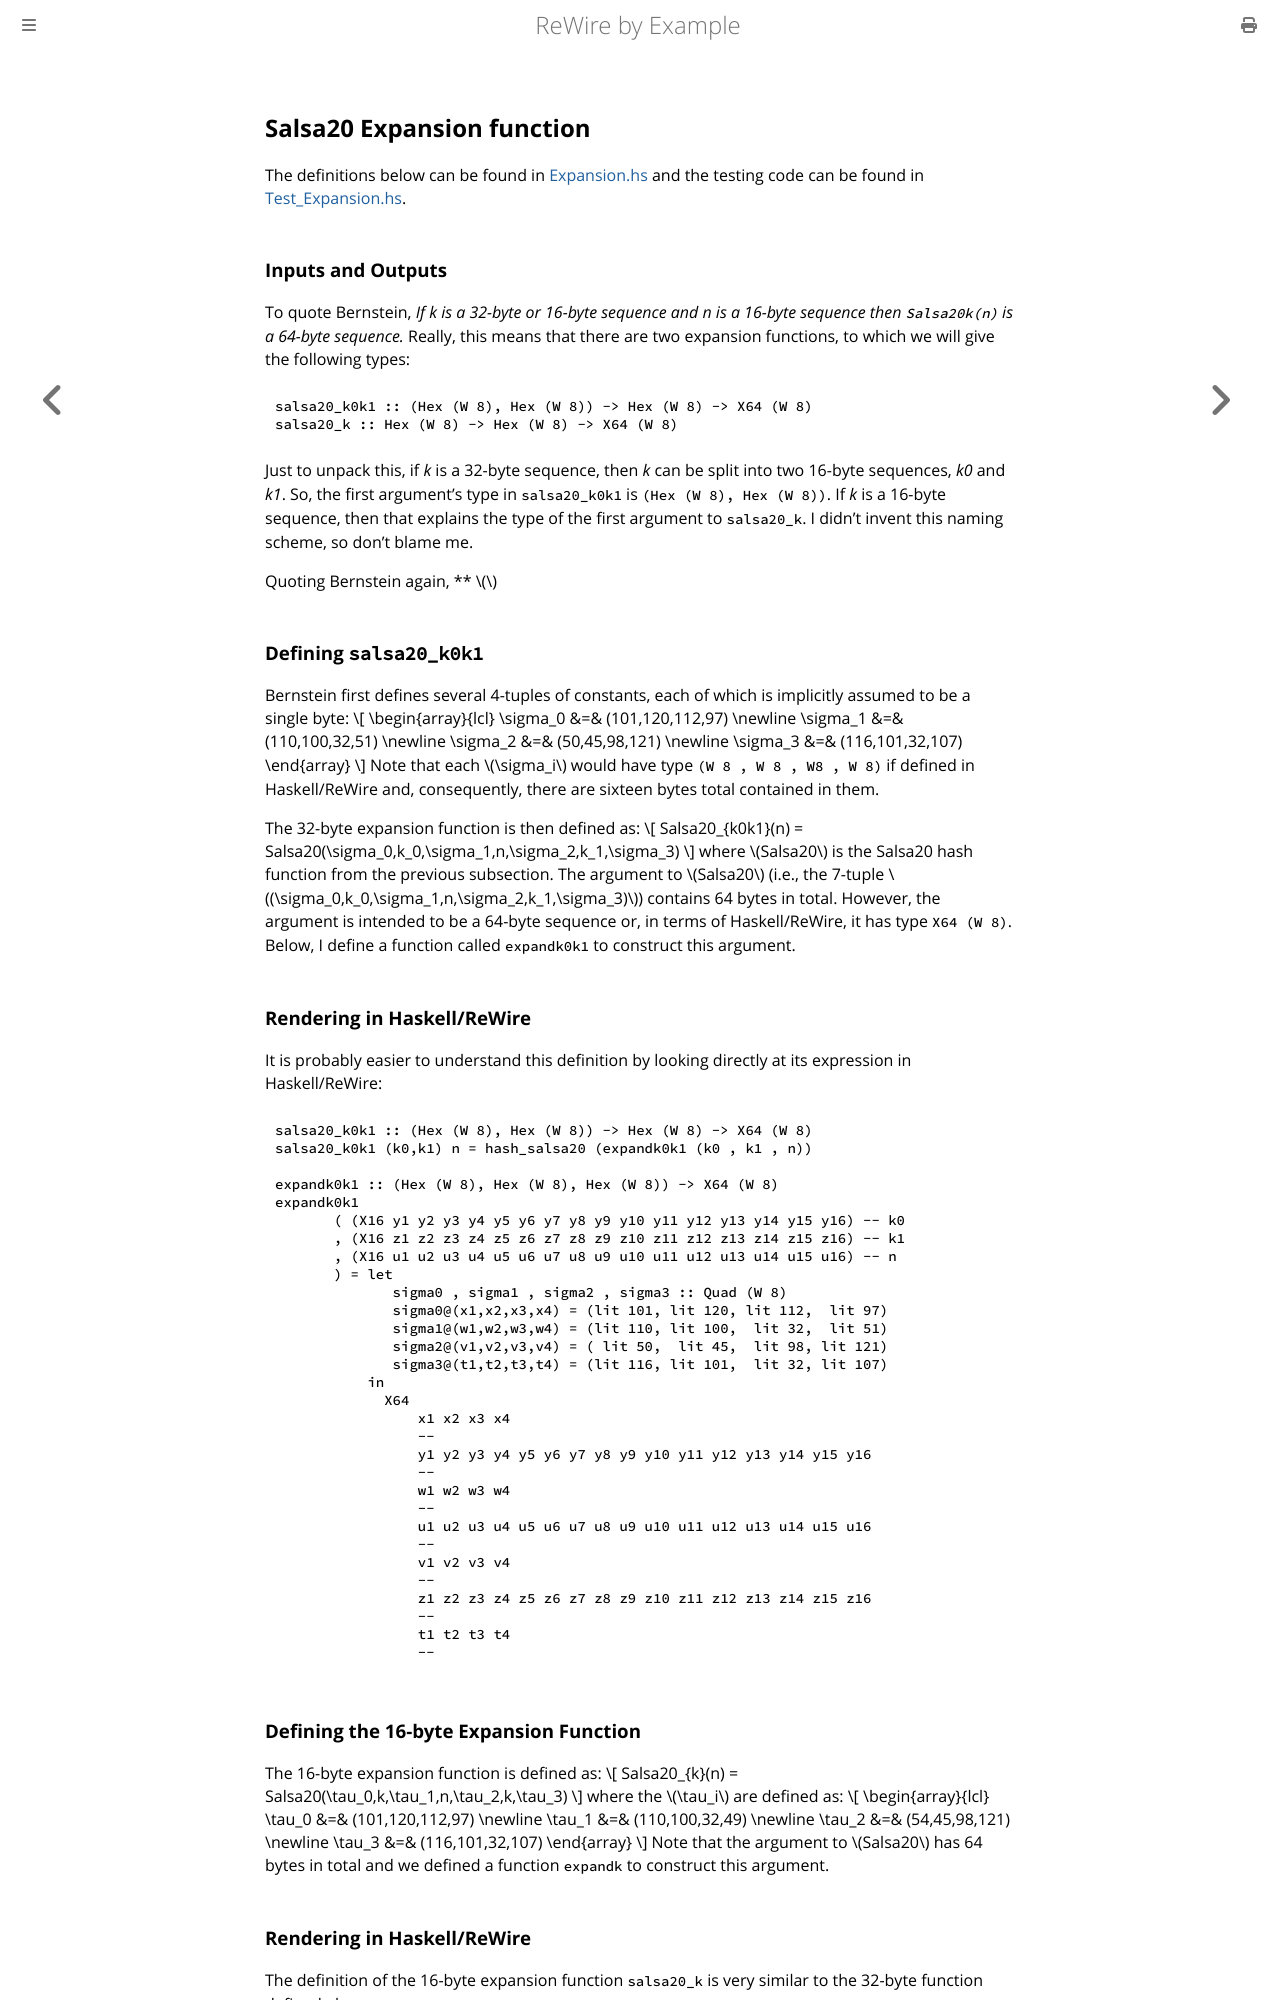

repository: harrisonwl/rewire-by-example · page: chapters/salsa20/expansionfunction.html · generator: mdbook

## Salsa20 Expansion function

The definitions below can be found in [Expansion.hs](https://github.com/harrisonwl/rwcrypto/blob/main/src/salsa20/Expansion.hs) and the testing code can be found in [Test_Expansion.hs](https://github.com/harrisonwl/rwcrypto/blob/main/src/salsa20/Test_Expansion.hs).

### Inputs and Outputs

To quote Bernstein, *If k is a 32-byte or 16-byte sequence and n is a 16-byte sequence then `Salsa20k(n)` is a 64-byte sequence.* Really, this means that there are two expansion functions, to which we will give the following types:
```haskell
salsa20_k0k1 :: (Hex (W 8), Hex (W 8)) -> Hex (W 8) -> X64 (W 8)
salsa20_k :: Hex (W 8) -> Hex (W 8) -> X64 (W 8)
```
Just to unpack this, if *k* is a 32-byte sequence, then *k* can be split into two 16-byte sequences, *k0* and *k1*. So, the first argument's type in `salsa20_k0k1` is `(Hex (W 8), Hex (W 8))`. If *k* is a 16-byte sequence, then that explains the type of the first argument to `salsa20_k`. I didn't invent this naming scheme, so don't blame me.

Quoting Bernstein again, ** \\(\\)

### Defining `salsa20_k0k1`

Bernstein first defines several 4-tuples of constants, each of which is implicitly assumed to be a single byte:
\\[
\begin{array}{lcl}
\sigma_0 &=& (101,120,112,97)
\newline
\sigma_1 &=& (110,100,32,51)
\newline
\sigma_2 &=& (50,45,98,121)
\newline
\sigma_3 &=& (116,101,32,107)
\end{array}
\\]
Note that each \\(\sigma_i\\) would have type `(W 8 , W 8 , W8 , W 8)` if defined in Haskell/ReWire and, consequently, there are sixteen bytes total contained in them.

The 32-byte expansion function is then defined as:
\\[
Salsa20_{k0k1}(n) = Salsa20(\sigma_0,k_0,\sigma_1,n,\sigma_2,k_1,\sigma_3)
\\]
where \\(Salsa20\\) is the Salsa20 hash function from the previous subsection. The argument to \\(Salsa20\\) (i.e., the 7-tuple \\((\sigma_0,k_0,\sigma_1,n,\sigma_2,k_1,\sigma_3)\\)) contains 64 bytes in total. However, the argument is intended to be a 64-byte sequence or, in terms of Haskell/ReWire, it has type `X64 (W 8)`. Below, I define a function called `expandk0k1` to construct this argument.

### Rendering in Haskell/ReWire

It is probably easier to understand this definition by looking directly at its expression in Haskell/ReWire:
```haskell
salsa20_k0k1 :: (Hex (W 8), Hex (W 8)) -> Hex (W 8) -> X64 (W 8)
salsa20_k0k1 (k0,k1) n = hash_salsa20 (expandk0k1 (k0 , k1 , n))

expandk0k1 :: (Hex (W 8), Hex (W 8), Hex (W 8)) -> X64 (W 8)
expandk0k1 
       ( (X16 y1 y2 y3 y4 y5 y6 y7 y8 y9 y10 y11 y12 y13 y14 y15 y16) -- k0
       , (X16 z1 z2 z3 z4 z5 z6 z7 z8 z9 z10 z11 z12 z13 z14 z15 z16) -- k1
       , (X16 u1 u2 u3 u4 u5 u6 u7 u8 u9 u10 u11 u12 u13 u14 u15 u16) -- n
       ) = let
              sigma0 , sigma1 , sigma2 , sigma3 :: Quad (W 8)
              sigma0@(x1,x2,x3,x4) = (lit 101, lit 120, lit 112,  lit 97)
              sigma1@(w1,w2,w3,w4) = (lit 110, lit 100,  lit 32,  lit 51)
              sigma2@(v1,v2,v3,v4) = ( lit 50,  lit 45,  lit 98, lit 121)
              sigma3@(t1,t2,t3,t4) = (lit 116, lit 101,  lit 32, lit 107)
           in
             X64
                 x1 x2 x3 x4
                 --
                 y1 y2 y3 y4 y5 y6 y7 y8 y9 y10 y11 y12 y13 y14 y15 y16
                 --
                 w1 w2 w3 w4
                 --
                 u1 u2 u3 u4 u5 u6 u7 u8 u9 u10 u11 u12 u13 u14 u15 u16
                 --
                 v1 v2 v3 v4
                 --
                 z1 z2 z3 z4 z5 z6 z7 z8 z9 z10 z11 z12 z13 z14 z15 z16
                 --
                 t1 t2 t3 t4
                 --
```

### Defining the 16-byte Expansion Function

The 16-byte expansion function is  defined as:
\\[
Salsa20_{k}(n) = Salsa20(\tau_0,k,\tau_1,n,\tau_2,k,\tau_3)
\\]
where the \\(\tau_i\\) are defined as:
\\[
\begin{array}{lcl}
\tau_0 &=& (101,120,112,97)
\newline
\tau_1 &=& (110,100,32,49)
\newline
\tau_2 &=& (54,45,98,121)
\newline
\tau_3 &=& (116,101,32,107)
\end{array}
\\]
Note that the argument to \\(Salsa20\\) has 64 bytes in total and we defined a function `expandk` to construct this argument.
